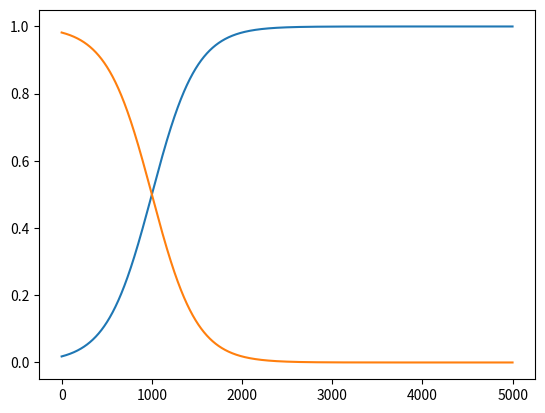

Source code (Python):
import matplotlib.pyplot as plt
import numpy as np
from scipy.special import logit
import pandas as pd
time = np.arange(0, 5000, 1)
position = 1000
width = 1000

probability_drift = np.array([1.0 / (1.0 + np.exp(-4.0 * float(t - position) / float(width))) for t in time])
inv_probability_drift = np.array([1 - p for p in probability_drift])

            

fig, ax = plt.subplots()

ax.plot(time,probability_drift)
ax.plot(time,inv_probability_drift)
plt.show()
